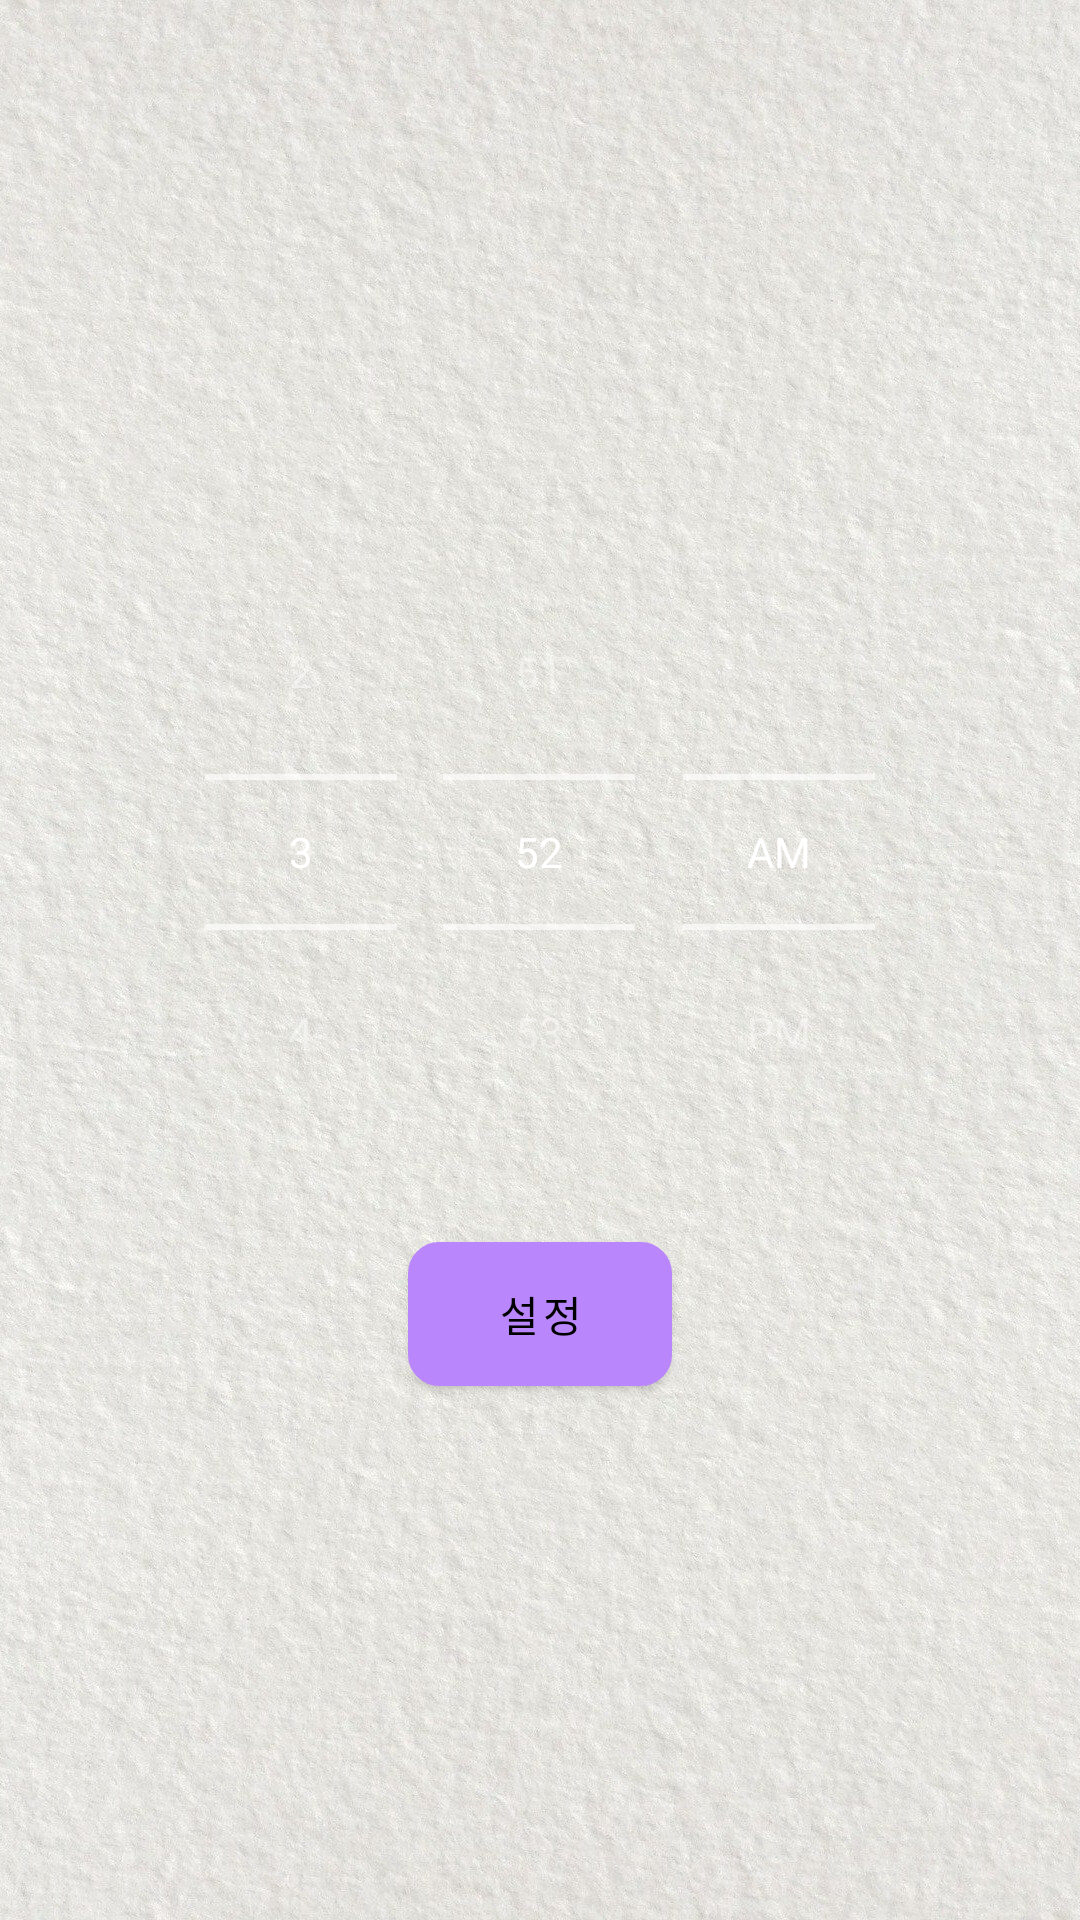

Reconstruct the res/layout file that produces this screen, plus the resources it refers to.
<!-- AndroidManifest.xml: application theme notitle -->
<!-- res/layout/activity_set_alarm.xml -->
<?xml version="1.0" encoding="utf-8"?>

<LinearLayout xmlns:android="http://schemas.android.com/apk/res/android"
    xmlns:app="http://schemas.android.com/apk/res-auto"
    xmlns:tools="http://schemas.android.com/tools"
    android:layout_width="match_parent"
    android:layout_height="match_parent"
    android:orientation="vertical"
    android:gravity="center"
    android:background="@drawable/back1"
    tools:context=".setAlarm" >

    <TimePicker
        android:id="@+id/timePicker"
        android:layout_width="wrap_content"
        android:layout_height="wrap_content"
        android:timePickerMode="spinner"
        app:layout_constraintLeft_toLeftOf="parent"
        app:layout_constraintRight_toRightOf="parent"
        app:layout_constraintTop_toTopOf="parent" />

    <Button
        android:id="@+id/button"
        android:layout_width="wrap_content"
        android:layout_height="wrap_content"
        android:layout_marginTop="24dp"
        android:text="@string/setting"
        android:background="@drawable/button_line"
        app:layout_constraintBaseline_toBaselineOf="@+id/button2"
        app:layout_constraintEnd_toStartOf="@+id/button2"
        app:layout_constraintHorizontal_bias="0.5"
        app:layout_constraintStart_toStartOf="parent"
        app:layout_constraintTop_toBottomOf="@+id/tp_timepicker" />

</LinearLayout>
<!-- resources referenced by this layout -->
<resources>
  <!-- drawable back1: jpg bitmap (drawable-v24, 446154 bytes) -->
  <!-- drawable button_line (drawable) -->
  <?xml version="1.0" encoding="utf-8"?>
  
      <shape xmlns:android="http://schemas.android.com/apk/res/android"
          android:padding="10dp"
          android:shape="rectangle" >
          <solid android:color="#FFFFFF" />
          <stroke
              android:width="1dp"
              android:color="#929292"/>
          <corners
              android:bottomLeftRadius="10dp"
              android:bottomRightRadius="10dp"
              android:topLeftRadius="10dp"
              android:topRightRadius="10dp" />
  
      </shape>
  <string name="setting">설정</string>
  <style name="notitle" parent="@style/Theme.MaterialComponents.NoActionBar">
          
          
          <item name="android:windowIsFloating">true</item>
          <item name="windowNoTitle">true</item>
          <item name="windowActionBar">false</item>
          <item name="android:windowFullscreen">true</item>
          <item name="fontFamily">@font/font</item>
      </style>
</resources>
